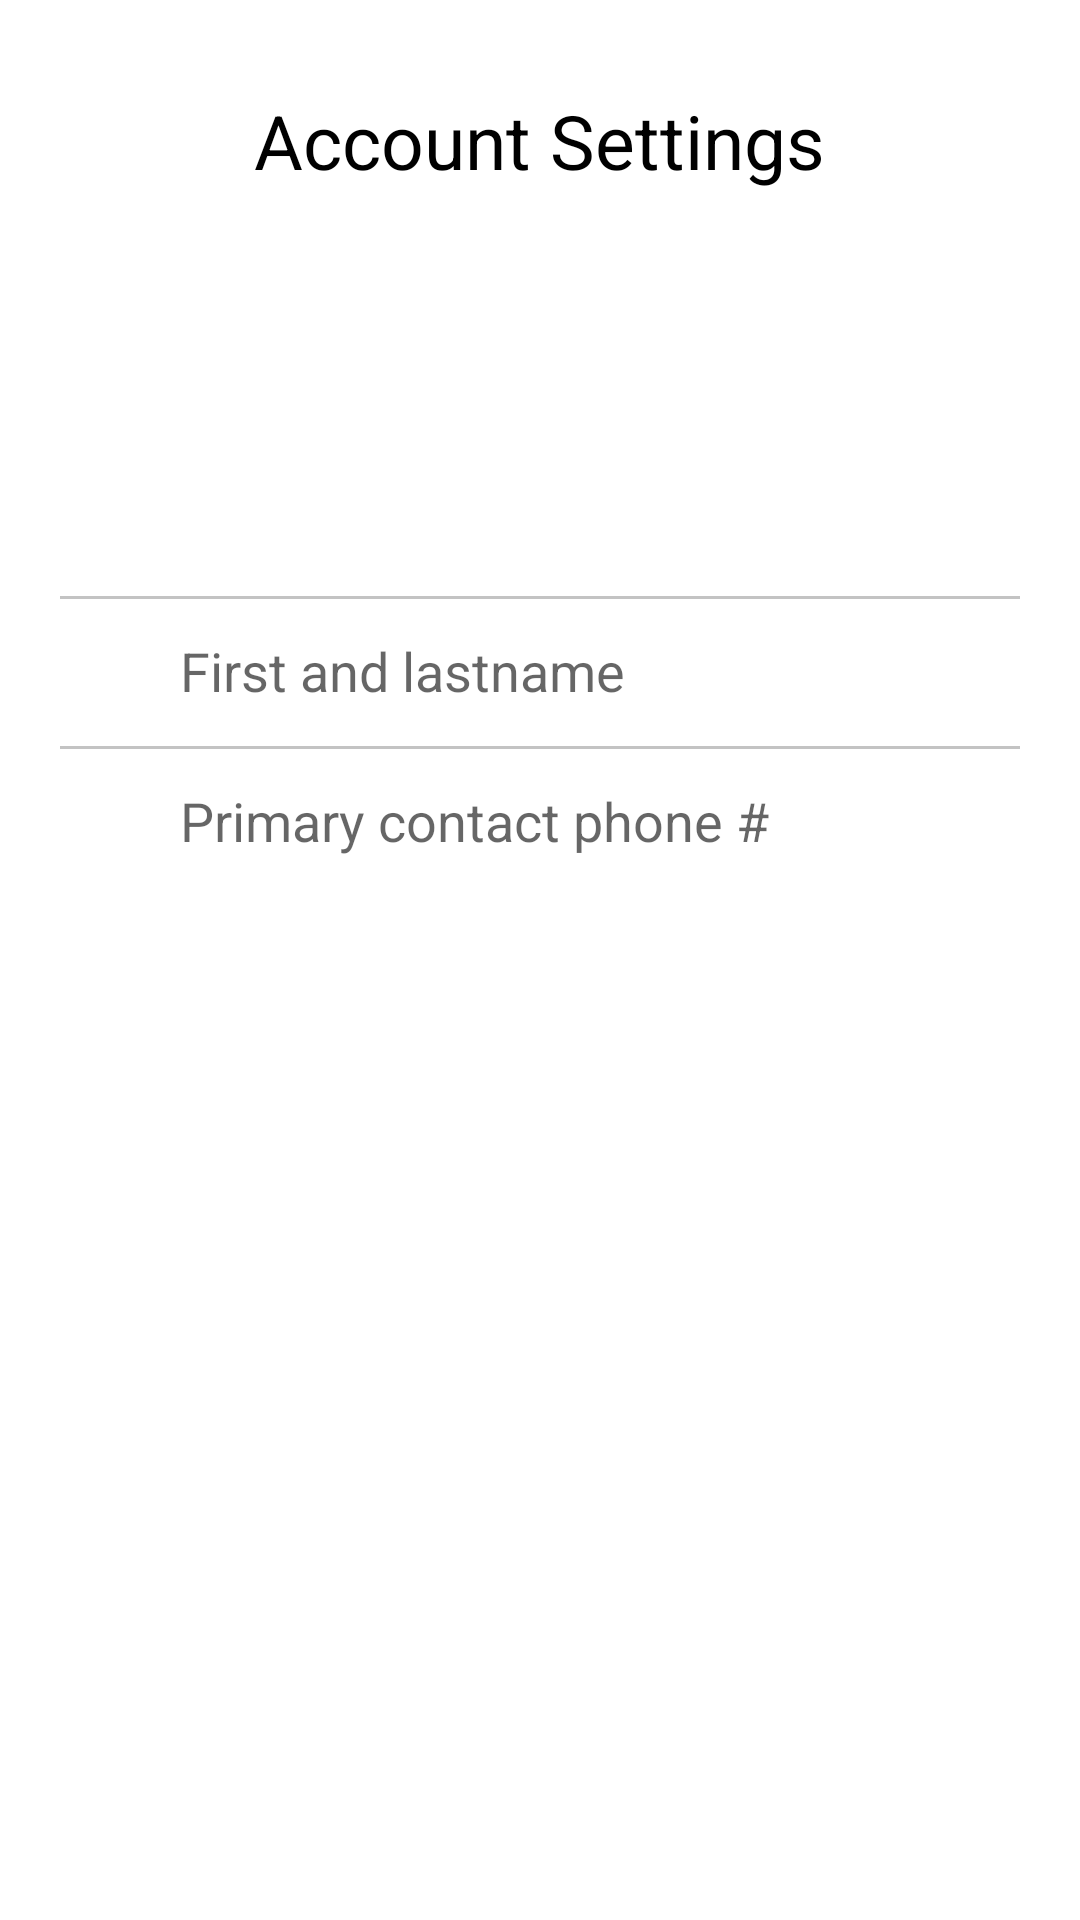

Write the Android layout XML for this screen, with the resource values it uses.
<!-- AndroidManifest.xml: application theme AppTheme -->
<!-- res/layout/activity_settings.xml -->
<?xml version="1.0" encoding="utf-8"?>
<androidx.constraintlayout.widget.ConstraintLayout xmlns:android="http://schemas.android.com/apk/res/android"
    xmlns:app="http://schemas.android.com/apk/res-auto"
    xmlns:tools="http://schemas.android.com/tools"
    android:layout_width="match_parent"
    android:layout_height="match_parent"
    android:background="@color/White"
    tools:context=".SettingsActivity">

    <ScrollView
        android:layout_width="match_parent"
        android:layout_height="match_parent"
        app:layout_constraintTop_toTopOf="parent"
        app:layout_constraintStart_toStartOf="parent"
        app:layout_constraintEnd_toEndOf="parent"
        app:layout_constraintBottom_toBottomOf="parent"
        >

        <RelativeLayout
            android:layout_width="match_parent"
            android:layout_height="wrap_content">

            <RelativeLayout
                android:layout_width="match_parent"
                android:layout_height="match_parent"
                android:id="@+id/relLayout1"
                android:padding="20dp"
                >

                <androidx.appcompat.widget.AppCompatTextView
                    android:layout_width="wrap_content"
                    android:layout_height="wrap_content"
                    android:text="@string/account_settings"
                    android:textSize="25sp"
                    android:textColor="@color/Black"
                    android:layout_centerHorizontal="true"
                    android:layout_marginTop="10dp"
                    android:id="@+id/textHeader"/>

                <ImageView
                    android:layout_width="100dp"
                    android:layout_height="100dp"
                    android:id="@+id/profile_image"
                    android:layout_below="@id/textHeader"
                    android:layout_marginTop="15dp"
                    android:layout_centerHorizontal="true"
                    android:scaleType="centerCrop"
                    tools:srcCompat="@tools:sample/avatars" />

                <RelativeLayout
                    android:layout_width="match_parent"
                    android:layout_height="50dp"
                    android:layout_below="@id/profile_image"
                    android:background="@drawable/grey_btn_top"
                    android:id="@+id/relLayout2"
                    android:layout_marginTop="20dp">

                    <androidx.appcompat.widget.AppCompatImageView
                        android:layout_width="35dp"
                        android:layout_height="35dp"
                        android:layout_centerVertical="true"
                        tools:srcCompat="@tools:sample/avatars"/>

                    <androidx.appcompat.widget.AppCompatEditText
                        android:layout_width="match_parent"
                        android:layout_height="wrap_content"
                        android:id="@+id/input_name"
                        android:layout_centerVertical="true"
                        android:layout_marginLeft="40dp"
                        android:background="@null"
                        android:hint="@string/name"
                        android:textColor="@color/Black"
                        android:imeOptions="actionNext"
                        android:inputType="textPersonName"/>


                </RelativeLayout>

                <RelativeLayout
                    android:layout_width="match_parent"
                    android:layout_height="50dp"
                    android:layout_below="@id/relLayout2"
                    android:background="@drawable/grey_btn_top"
                    android:id="@+id/relLayout3">

                    <androidx.appcompat.widget.AppCompatImageView
                        android:layout_width="35dp"
                        android:layout_height="35dp"
                        android:layout_centerVertical="true"
                        android:src="@drawable/common_full_open_on_phone"/>

                    <androidx.appcompat.widget.AppCompatEditText
                        android:layout_width="match_parent"
                        android:layout_height="wrap_content"
                        android:id="@+id/input_phone"
                        android:layout_centerVertical="true"
                        android:layout_marginLeft="40dp"
                        android:background="@null"
                        android:inputType="phone"
                        android:hint="Primary contact phone #"
                        android:textColor="@color/Black"
                        android:imeOptions="actionNext"/>

                </RelativeLayout>
            </RelativeLayout>





        </RelativeLayout>

    </ScrollView>

</androidx.constraintlayout.widget.ConstraintLayout>
<!-- resources referenced by this layout -->
<resources>
  <color name="Black">#000 </color>
  <color name="White">#fff</color>
  <!-- drawable grey_btn_top (drawable) -->
  <?xml version="1.0" encoding="utf-8"?>
  <layer-list xmlns:android="http://schemas.android.com/apk/res/android">
      <item>
          <shape android:shape="rectangle">
              <solid android:color="@color/Grey"/>
          </shape>
      </item>
  
      <item android:top="1dp">
          <shape android:shape="rectangle">
              <solid android:color="@color/White"/>
          </shape>
      </item>
  </layer-list>
  <string name="account_settings">Account Settings</string>
  <string name="name">First and lastname</string>
  <style name="AppTheme" parent="Theme.AppCompat.Light.DarkActionBar">
          
          <item name="colorPrimary">@color/blue4</item>
          <item name="colorPrimaryDark">@color/blue5</item>
          <item name="colorAccent">@color/colorAccent</item>
      </style>
  <color name="Grey">#c3c3c3 </color>
  <color name="blue4">#00aab1</color>
  <color name="blue5">#007f85</color>
  <color name="colorAccent">#FF4081</color>
</resources>
